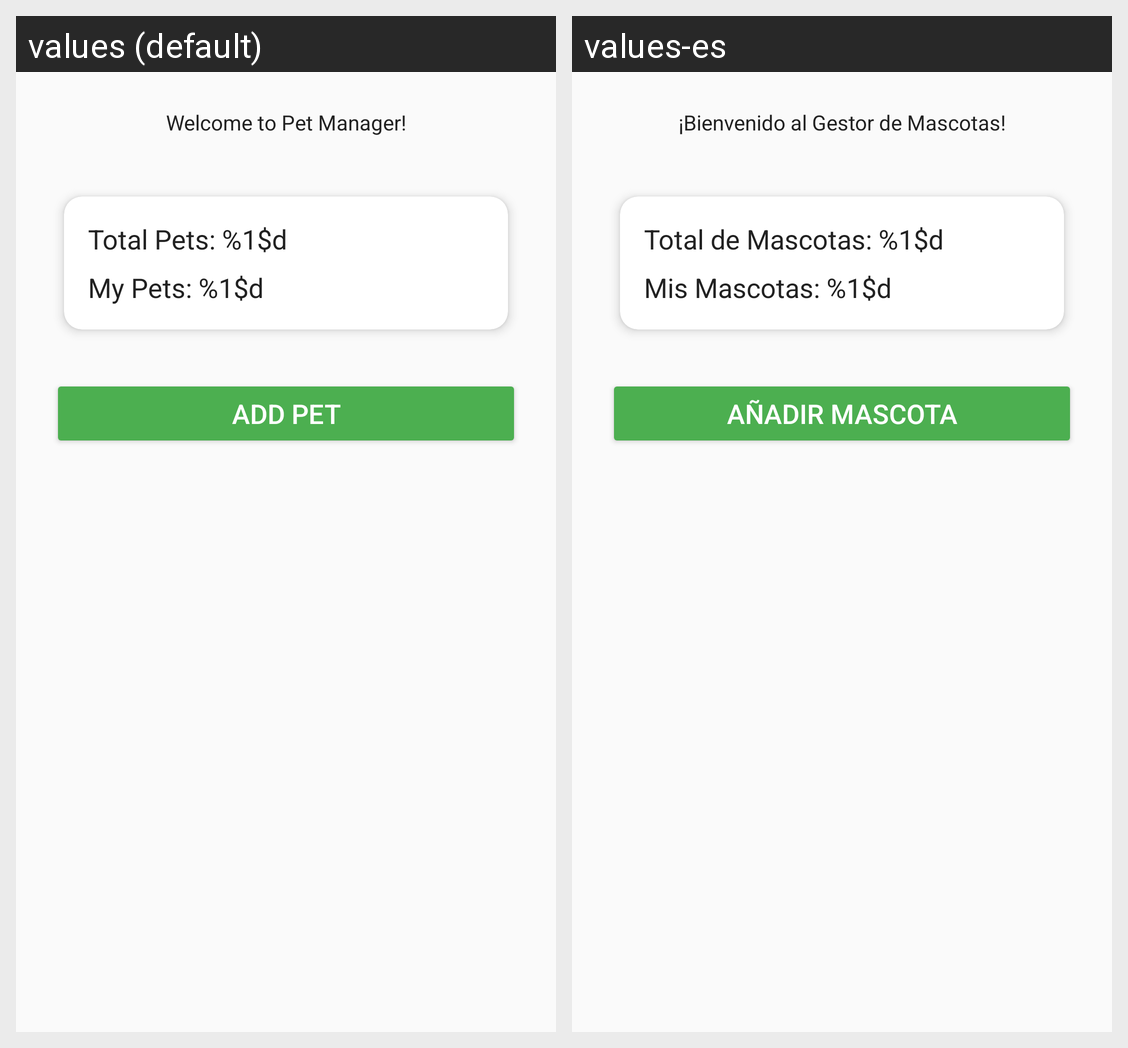

Here is an Android app screen in its default locale and in the app's own translations. Write out the translated-string differences for the strings that appear on this screen.
Android screen res/layout/fragment_home.xml rendered under 2 locales, left to right: values (default), values-es. Device: Nexus 5 (rendered at 1080×1920; each locale shown at half size, 540×960, under a caption strip naming it); theme Theme.AppsPractica1Grup1027.
Strings drawn on this screen, with the default value and each locale's value (text and hints the layout hard-codes, and strings that could not be matched under every locale, appear in the picture but are not listed):

welcome_message
  values: Welcome to Pet Manager!
  values-es: ¡Bienvenido al Gestor de Mascotas!

total_pets
  values: Total Pets: %1$d
  values-es: Total de Mascotas: %1$d

my_pets_count
  values: My Pets: %1$d
  values-es: Mis Mascotas: %1$d

add_pet
  values: Add Pet
  values-es: Añadir Mascota
